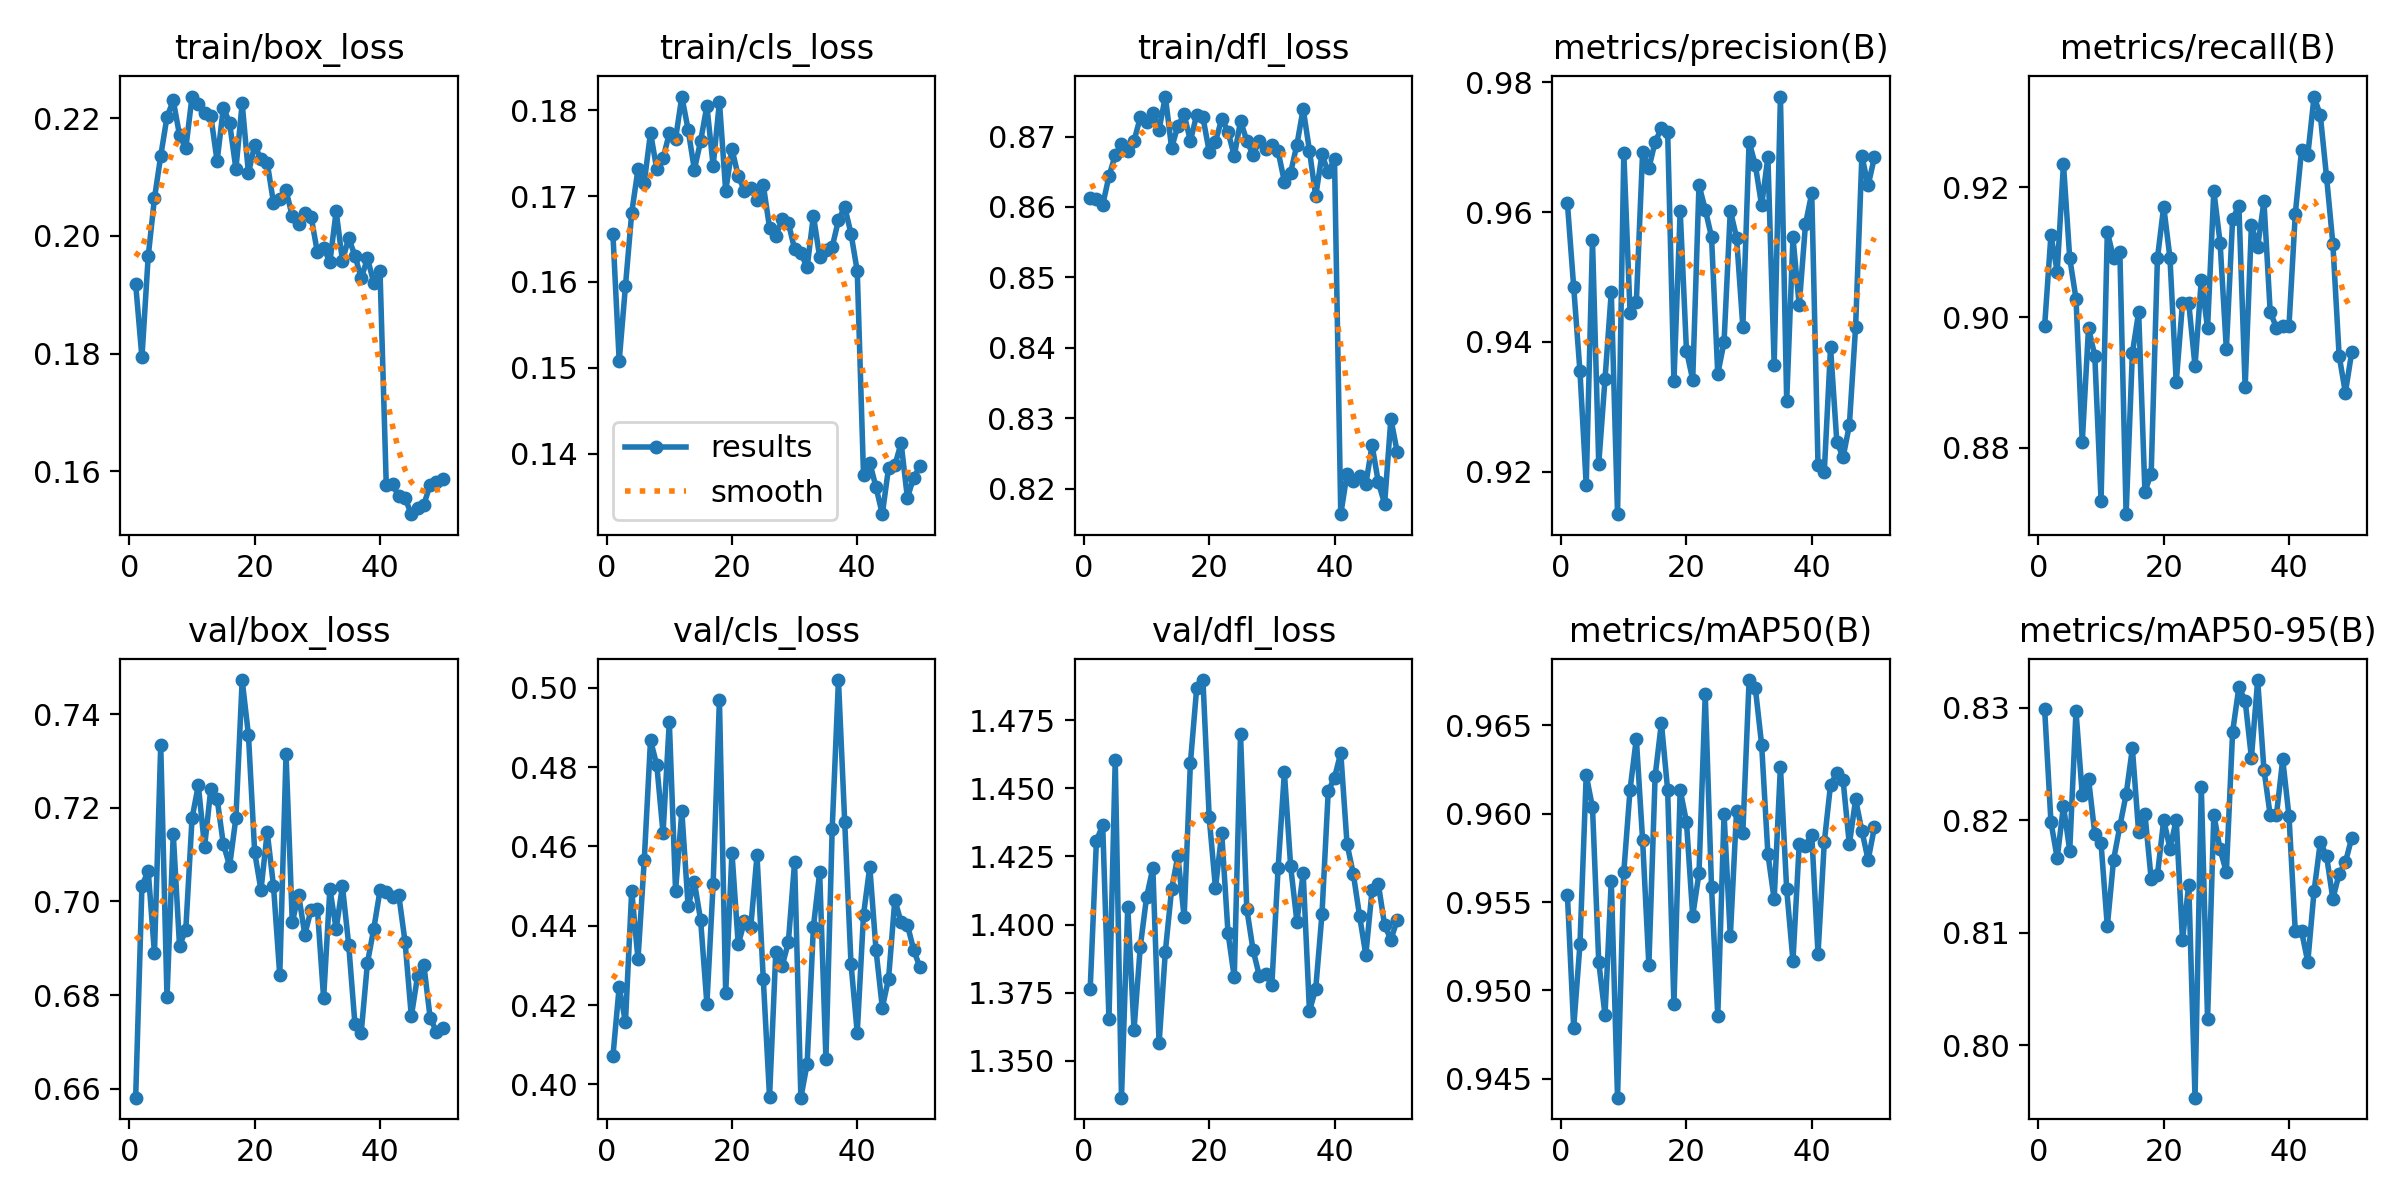

Values plotted in this chart, from the file beside it:
epoch, train/box_loss, train/cls_loss, train/dfl_loss, metrics/precision(B), metrics/recall(B), metrics/mAP50(B), metrics/mAP50-95(B), val/box_loss, val/cls_loss, val/dfl_loss, lr/pg0, lr/pg1, lr/pg2
1, 0.1918, 0.1656, 0.8613, 0.9613, 0.8988, 0.9554, 0.8298, 0.6581, 0.4071, 1.376, 0.0006621, 0.0006621, 0.0006621
2, 0.1794, 0.1508, 0.8611, 0.9485, 0.9126, 0.9479, 0.8198, 0.7033, 0.4246, 1.431, 0.001302, 0.001302, 0.001302
3, 0.1965, 0.1595, 0.8603, 0.9355, 0.907, 0.9526, 0.8166, 0.7066, 0.4156, 1.436, 0.001916, 0.001916, 0.001916
4, 0.2064, 0.1681, 0.8644, 0.918, 0.9235, 0.9622, 0.8213, 0.6889, 0.4488, 1.365, 0.001881, 0.001881, 0.001881
5, 0.2136, 0.1731, 0.8674, 0.9557, 0.9091, 0.9604, 0.8173, 0.7334, 0.4316, 1.46, 0.001842, 0.001842, 0.001842
6, 0.2202, 0.1715, 0.8689, 0.9212, 0.9029, 0.9516, 0.8297, 0.6795, 0.4565, 1.337, 0.001802, 0.001802, 0.001802
7, 0.223, 0.1774, 0.8679, 0.9343, 0.8809, 0.9486, 0.8222, 0.7144, 0.4868, 1.407, 0.001762, 0.001762, 0.001762
8, 0.2171, 0.1731, 0.8694, 0.9477, 0.8984, 0.9562, 0.8237, 0.6905, 0.4806, 1.361, 0.001723, 0.001723, 0.001723
9, 0.2149, 0.1744, 0.8727, 0.9135, 0.8941, 0.9439, 0.8188, 0.694, 0.4634, 1.392, 0.001683, 0.001683, 0.001683
10, 0.2237, 0.1773, 0.872, 0.9691, 0.8719, 0.9567, 0.8179, 0.7178, 0.4915, 1.41, 0.001644, 0.001644, 0.001644
11, 0.2225, 0.1767, 0.8734, 0.9444, 0.9131, 0.9614, 0.8106, 0.7248, 0.4488, 1.421, 0.001604, 0.001604, 0.001604
12, 0.221, 0.1816, 0.871, 0.9461, 0.9091, 0.9643, 0.8165, 0.7117, 0.4688, 1.356, 0.001564, 0.001564, 0.001564
13, 0.2203, 0.1777, 0.8757, 0.9692, 0.9101, 0.9585, 0.8195, 0.7241, 0.4449, 1.39, 0.001525, 0.001525, 0.001525
14, 0.2127, 0.1731, 0.8684, 0.9668, 0.8698, 0.9514, 0.8223, 0.7219, 0.451, 1.413, 0.001485, 0.001485, 0.001485
15, 0.2218, 0.1764, 0.8715, 0.9708, 0.8945, 0.9621, 0.8264, 0.7122, 0.4414, 1.425, 0.001446, 0.001446, 0.001446
16, 0.2191, 0.1805, 0.8731, 0.9729, 0.9008, 0.9651, 0.8189, 0.7076, 0.4203, 1.403, 0.001406, 0.001406, 0.001406
17, 0.2114, 0.1735, 0.8694, 0.9724, 0.8733, 0.9613, 0.8206, 0.7179, 0.4506, 1.459, 0.001366, 0.001366, 0.001366
18, 0.2226, 0.181, 0.8731, 0.9339, 0.876, 0.9492, 0.8148, 0.7473, 0.497, 1.487, 0.001327, 0.001327, 0.001327
19, 0.2106, 0.1706, 0.8728, 0.9602, 0.9091, 0.9614, 0.8151, 0.7356, 0.423, 1.49, 0.001287, 0.001287, 0.001287
20, 0.2155, 0.1755, 0.8679, 0.9387, 0.917, 0.9595, 0.82, 0.7105, 0.4585, 1.439, 0.001248, 0.001248, 0.001248
21, 0.213, 0.1723, 0.8693, 0.9342, 0.9091, 0.9542, 0.8175, 0.7025, 0.4353, 1.413, 0.001208, 0.001208, 0.001208
22, 0.2125, 0.1706, 0.8725, 0.9642, 0.89, 0.9566, 0.82, 0.7148, 0.4411, 1.433, 0.001168, 0.001168, 0.001168
23, 0.2056, 0.1709, 0.8707, 0.9604, 0.9022, 0.9668, 0.8094, 0.7033, 0.4397, 1.397, 0.001129, 0.001129, 0.001129
24, 0.2062, 0.1696, 0.8672, 0.9562, 0.9022, 0.9559, 0.8143, 0.6842, 0.4577, 1.381, 0.001089, 0.001089, 0.001089
25, 0.2078, 0.1713, 0.8722, 0.9351, 0.8925, 0.9485, 0.7954, 0.7315, 0.4266, 1.47, 0.00105, 0.00105, 0.00105
26, 0.2033, 0.1663, 0.8694, 0.94, 0.9058, 0.96, 0.823, 0.6955, 0.3968, 1.406, 0.00101, 0.00101, 0.00101
27, 0.2021, 0.1653, 0.8674, 0.9603, 0.8984, 0.953, 0.8023, 0.7015, 0.4334, 1.391, 0.0009704, 0.0009704, 0.0009704
28, 0.2039, 0.1673, 0.8694, 0.9561, 0.9194, 0.9602, 0.8205, 0.6929, 0.4298, 1.381, 0.0009308, 0.0009308, 0.0009308
29, 0.2033, 0.1669, 0.8682, 0.9423, 0.9115, 0.9589, 0.8174, 0.6982, 0.4358, 1.382, 0.0008912, 0.0008912, 0.0008912
30, 0.1973, 0.1638, 0.8688, 0.9709, 0.8951, 0.9676, 0.8154, 0.6985, 0.4561, 1.378, 0.0008516, 0.0008516, 0.0008516
31, 0.198, 0.1633, 0.8679, 0.9672, 0.9151, 0.9671, 0.8278, 0.6793, 0.3967, 1.421, 0.000812, 0.000812, 0.000812
32, 0.1956, 0.1617, 0.8636, 0.961, 0.9171, 0.9639, 0.8318, 0.7027, 0.4052, 1.456, 0.0007724, 0.0007724, 0.0007724
33, 0.2042, 0.1677, 0.8649, 0.9685, 0.8893, 0.9577, 0.8306, 0.6941, 0.4397, 1.421, 0.0007328, 0.0007328, 0.0007328
34, 0.1958, 0.1629, 0.8689, 0.9365, 0.9141, 0.9552, 0.8255, 0.7033, 0.4534, 1.401, 0.0006932, 0.0006932, 0.0006932
35, 0.1996, 0.1637, 0.8739, 0.9778, 0.9109, 0.9627, 0.8324, 0.6908, 0.4064, 1.419, 0.0006536, 0.0006536, 0.0006536
36, 0.1967, 0.1641, 0.868, 0.9308, 0.9178, 0.9557, 0.8245, 0.6738, 0.4644, 1.368, 0.000614, 0.000614, 0.000614
37, 0.1928, 0.1672, 0.8615, 0.9561, 0.9008, 0.9517, 0.8204, 0.672, 0.502, 1.376, 0.0005744, 0.0005744, 0.0005744
38, 0.1962, 0.1687, 0.8675, 0.9456, 0.8984, 0.9583, 0.8205, 0.6869, 0.4661, 1.404, 0.0005348, 0.0005348, 0.0005348
39, 0.1921, 0.1656, 0.8649, 0.9581, 0.8987, 0.9582, 0.8254, 0.6941, 0.4305, 1.449, 0.0004952, 0.0004952, 0.0004952
40, 0.1941, 0.1613, 0.8668, 0.9629, 0.8988, 0.9588, 0.8203, 0.7024, 0.413, 1.454, 0.0004556, 0.0004556, 0.0004556
41, 0.1577, 0.1375, 0.8164, 0.921, 0.9158, 0.9521, 0.8102, 0.702, 0.4428, 1.463, 0.000416, 0.000416, 0.000416
42, 0.1578, 0.139, 0.8221, 0.9199, 0.9256, 0.9584, 0.8101, 0.7009, 0.4549, 1.43, 0.0003764, 0.0003764, 0.0003764
43, 0.1558, 0.1361, 0.8211, 0.9392, 0.9249, 0.9617, 0.8074, 0.7013, 0.4338, 1.419, 0.0003368, 0.0003368, 0.0003368
44, 0.1555, 0.133, 0.8218, 0.9246, 0.9339, 0.9623, 0.8137, 0.6914, 0.4194, 1.403, 0.0002972, 0.0002972, 0.0002972
45, 0.1527, 0.1384, 0.8207, 0.9222, 0.931, 0.9619, 0.8181, 0.6754, 0.4267, 1.389, 0.0002576, 0.0002576, 0.0002576
46, 0.1538, 0.1387, 0.8262, 0.9272, 0.9215, 0.9583, 0.8168, 0.6841, 0.4466, 1.413, 0.000218, 0.000218, 0.000218
47, 0.1544, 0.1413, 0.8209, 0.9423, 0.9113, 0.9608, 0.813, 0.6864, 0.4409, 1.415, 0.0001784, 0.0001784, 0.0001784
48, 0.1577, 0.1349, 0.8179, 0.9687, 0.8941, 0.959, 0.8152, 0.6752, 0.4403, 1.4, 0.0001388, 0.0001388, 0.0001388
49, 0.1582, 0.1372, 0.8299, 0.9641, 0.8885, 0.9574, 0.8163, 0.6722, 0.434, 1.394, 9.92e-05, 9.92e-05, 9.92e-05
50, 0.1588, 0.1386, 0.8253, 0.9685, 0.8946, 0.9592, 0.8184, 0.673, 0.4295, 1.402, 5.96e-05, 5.96e-05, 5.96e-05
